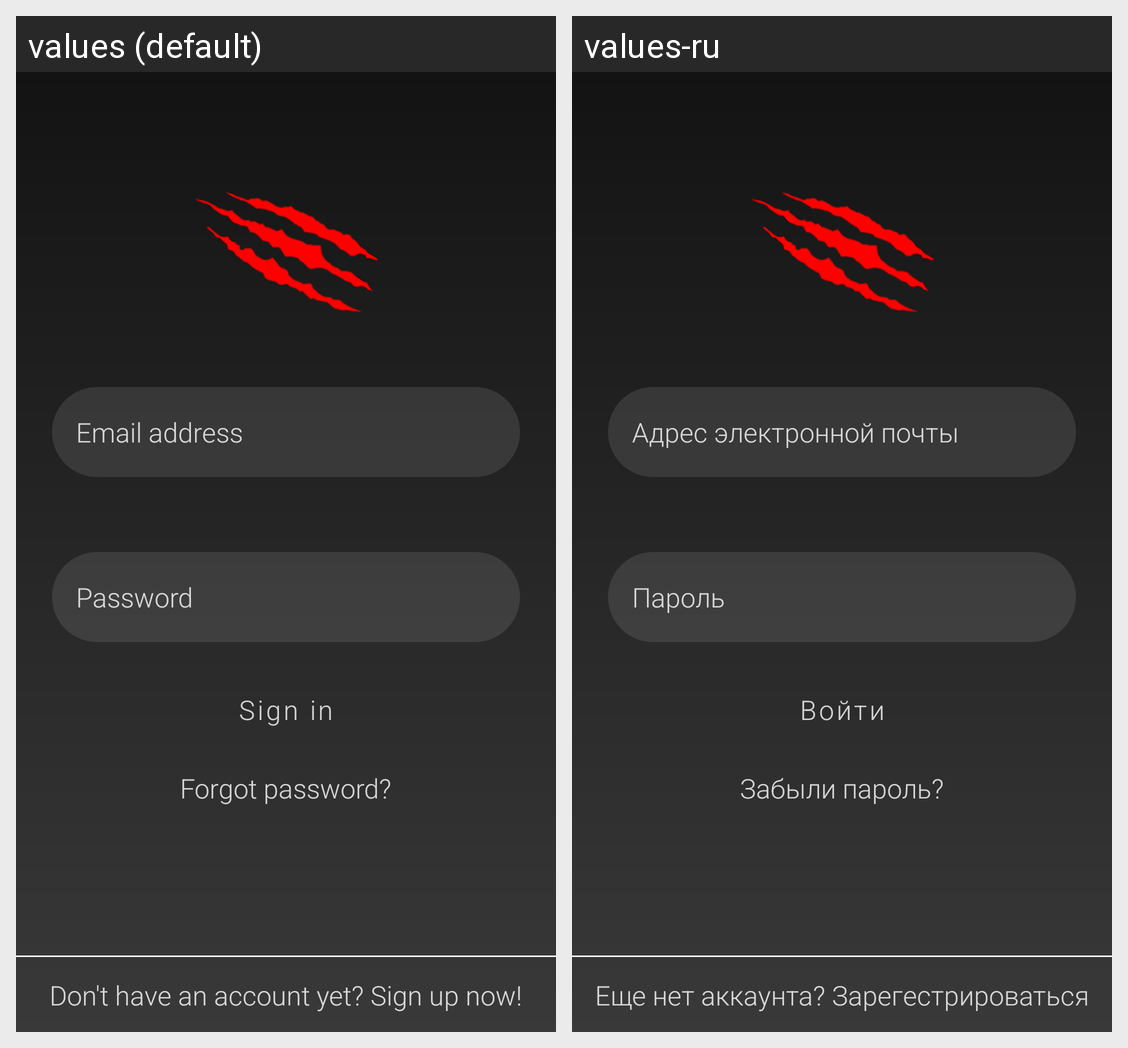

This grid shows one Android layout under two languages. Give, for every string resource on the screen, its name, the default text and each shown locale's text.
Android screen res/layout/activity_login.xml rendered under 2 locales, left to right: values (default), values-ru. Device: Nexus 5 (rendered at 1080×1920; each locale shown at half size, 540×960, under a caption strip naming it); theme AppTheme.NoActionBar.
Strings drawn on this screen, with the default value and each locale's value (text and hints the layout hard-codes, and strings that could not be matched under every locale, appear in the picture but are not listed):

email_address
  values: Email address
  values-ru: Адрес электронной почты

password
  values: Password
  values-ru: Пароль

sign_in
  values: Sign in
  values-ru: Войти

forgot_password_question
  values: Forgot password?
  values-ru: Забыли пароль?

dont_have_an_account_question
  values: Don't have an account yet? Sign up now!
  values-ru: Еще нет аккаунта? Зарегестрироваться
